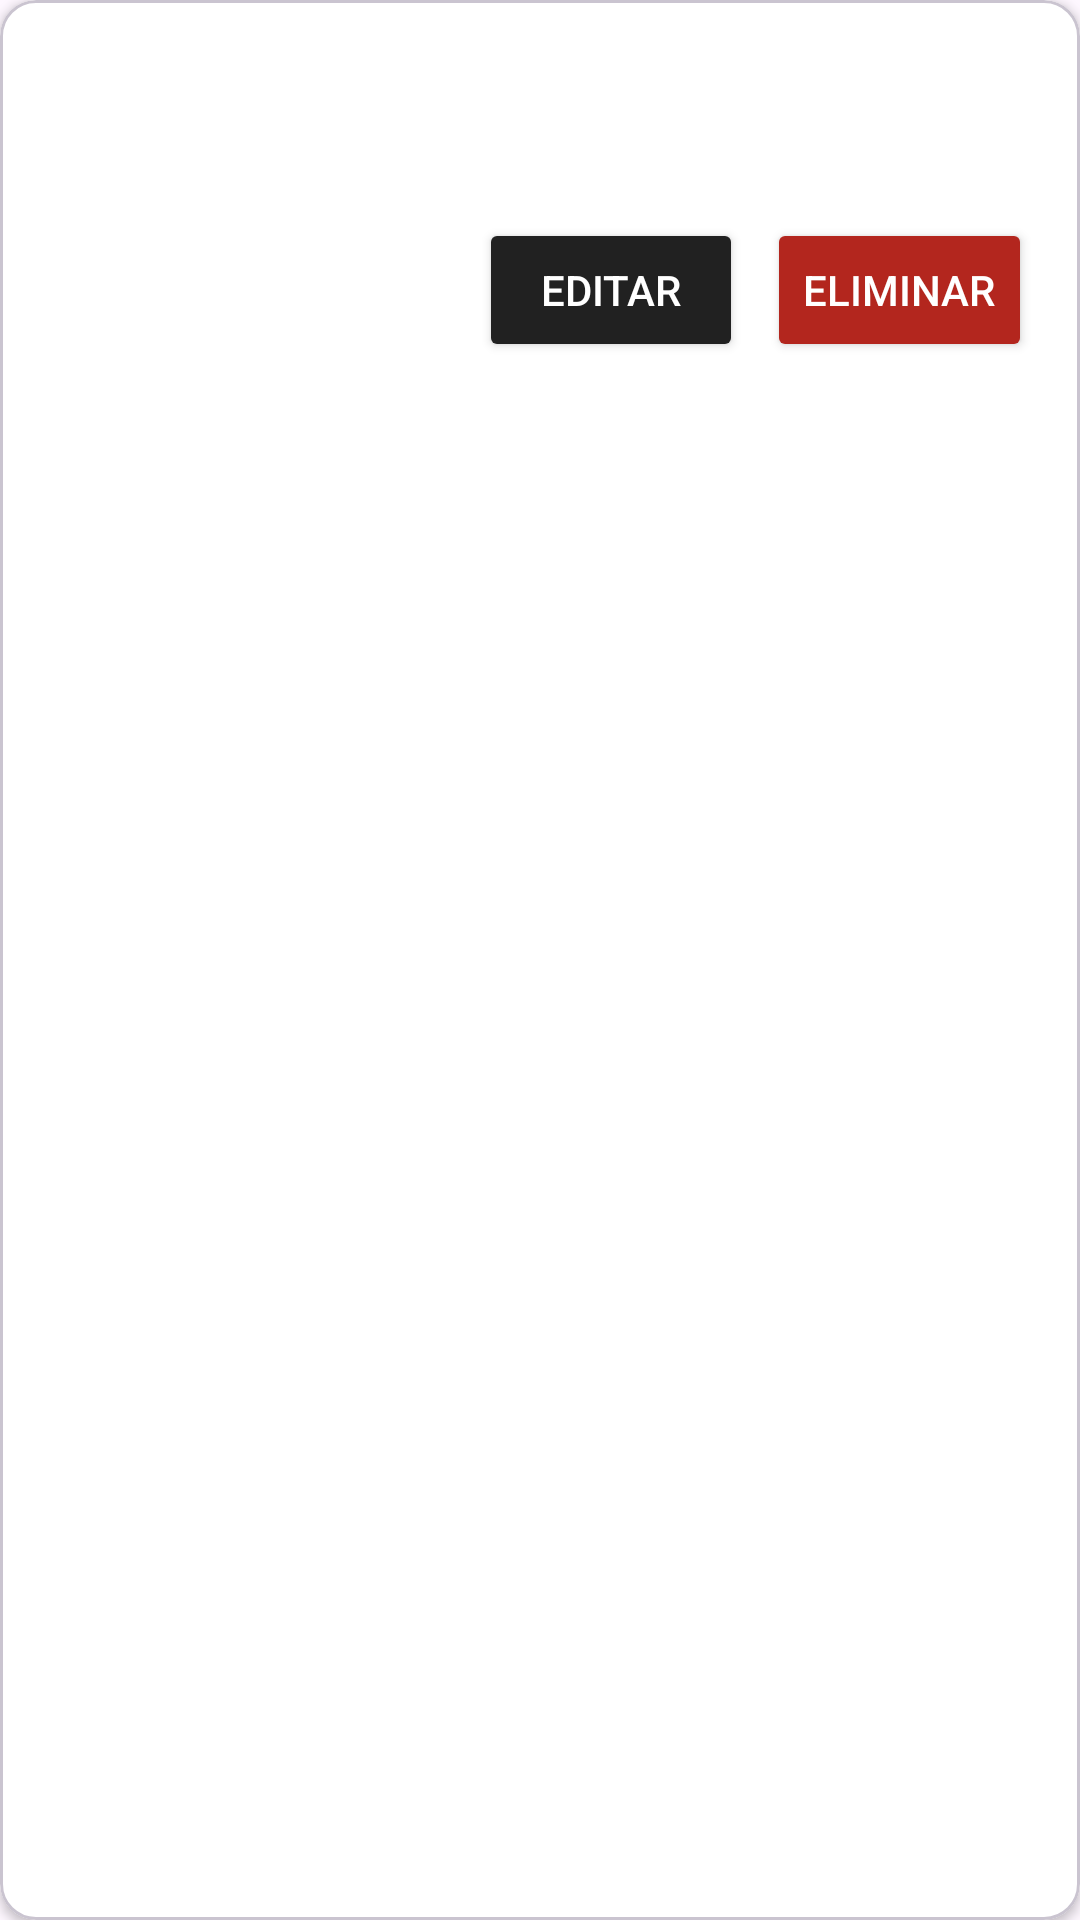

The Android layout XML behind this screen, and the referenced resources:
<!-- AndroidManifest.xml: application theme Theme.AppAgenciaBienesRaices -->
<!-- res/layout/tarjeta_agentes.xml -->
<?xml version="1.0" encoding="utf-8"?>
<com.google.android.material.card.MaterialCardView xmlns:android="http://schemas.android.com/apk/res/android"
    xmlns:app="http://schemas.android.com/apk/res-auto"
    android:layout_width="match_parent"
    android:layout_height="wrap_content"
    android:layout_marginBottom="12dp"
    app:cardBackgroundColor="#FFFFFF"
    app:cardCornerRadius="12dp"
    app:cardElevation="2dp">
    <LinearLayout
        android:layout_width="match_parent"
        android:layout_height="wrap_content"
        android:orientation="vertical"
        android:padding="16dp">
        <TextView
            android:id="@+id/txtId"
            android:layout_width="match_parent"
            android:layout_height="wrap_content"
            android:textColor="#212121"
            android:textSize="20sp"
            android:textStyle="bold" />
        <TextView
            android:id="@+id/txtDatos"
            android:layout_width="match_parent"
            android:layout_height="wrap_content"
            android:layout_marginTop="8dp"
            android:lineSpacingExtra="5dp"
            android:textColor="#222222"
            android:textSize="16sp" />
        <LinearLayout
            android:layout_width="match_parent"
            android:layout_height="wrap_content"
            android:gravity="end">
            <Button
                android:id="@+id/btnEditar"
                android:layout_width="wrap_content"
                android:layout_height="wrap_content"
                android:backgroundTint="#212121"
                android:textColor="#FFFFFF"
                android:text="Editar" />
            <Button
                android:id="@+id/btnEliminar"
                android:layout_width="wrap_content"
                android:layout_height="wrap_content"
                android:layout_marginStart="8dp"
                android:backgroundTint="#B3261E"
                android:textColor="#FFFFFF"
                android:text="Eliminar" />
        </LinearLayout>
    </LinearLayout>
</com.google.android.material.card.MaterialCardView>
<!-- resources referenced by this layout -->
<resources>
  <style name="Theme.AppAgenciaBienesRaices" parent="Base.Theme.AppAgenciaBienesRaices" />
  <style name="Base.Theme.AppAgenciaBienesRaices" parent="Theme.Material3.DayNight.NoActionBar">
          
          
      </style>
</resources>
